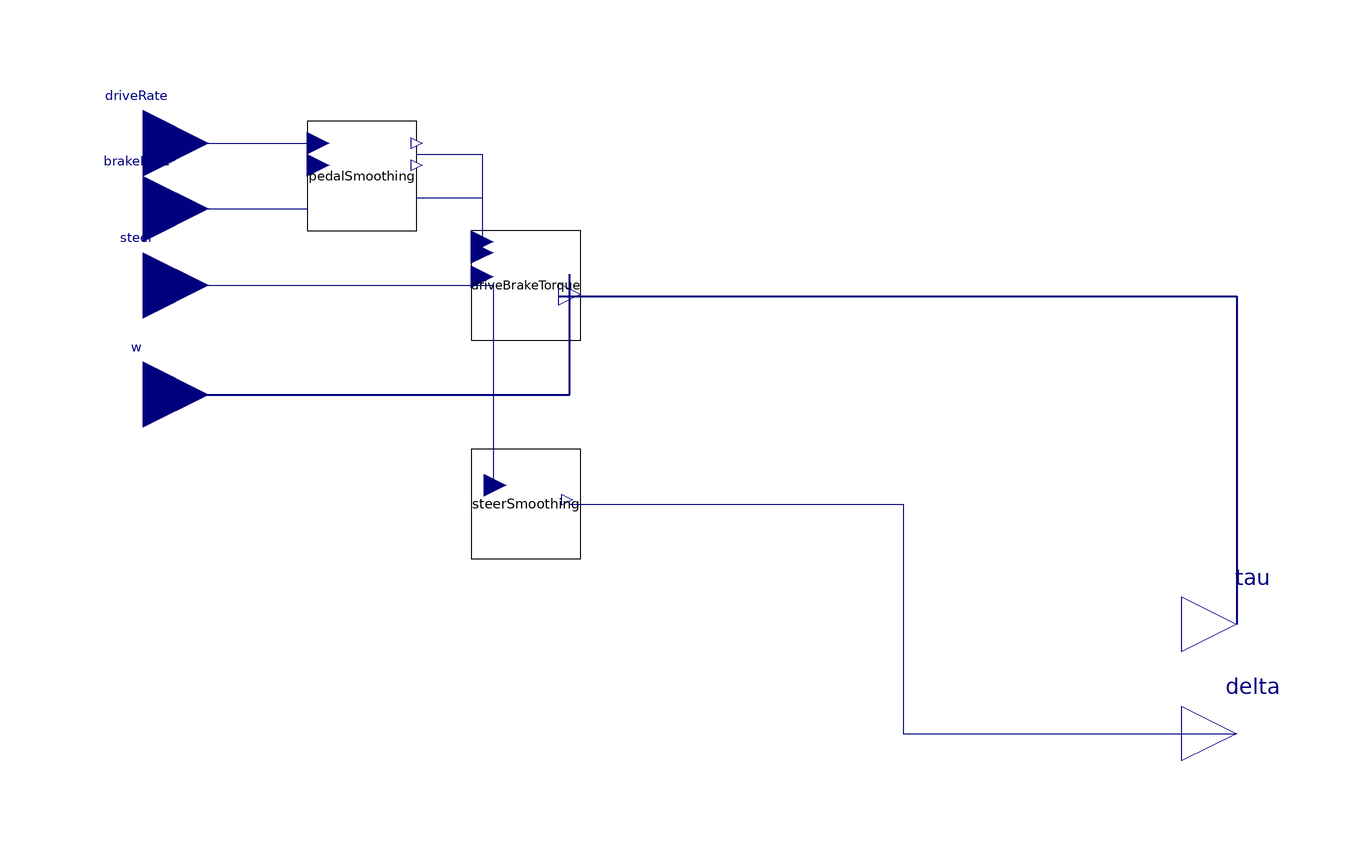

This picture is the connection diagram that the Modelica source below describes through its graphical annotations.

model RigControllerPedalRate "RigController with drive and brake pedal RATE inputs; pedal positions are states (PedalSmoothing)"
      Modelica.Blocks.Interfaces.RealInput steer annotation(
        Placement(transformation(origin = {-100, 70}, extent = {{-12, -12}, {12, 12}}), iconTransformation(origin = {-80, 25}, extent = {{-20, -20}, {20, 20}})));
      Modelica.Blocks.Interfaces.RealInput driveRate "-1 .. 1" annotation(
        Placement(transformation(origin = {-100, 96}, extent = {{-12, -12}, {12, 12}}), iconTransformation(origin = {-80, 75}, extent = {{-20, -20}, {20, 20}})));
      Modelica.Blocks.Interfaces.RealInput brakeRate "-1 .. 1" annotation(
        Placement(transformation(origin = {-100, 84}, extent = {{-12, -12}, {12, 12}}), iconTransformation(origin = {-80, 50}, extent = {{-20, -20}, {20, 20}})));
      PedalSmoothing pedalSmoothing annotation(
        Placement(transformation(origin = {-60, 90}, extent = {{-10, -10}, {10, 10}})));
      DriveBrakeTorque driveBrakeTorque annotation(
        Placement(transformation(origin = {-30, 70}, extent = {{-10, -10}, {10, 10}})));
      SteerSmoothing steerSmoothing annotation(
        Placement(transformation(origin = {-30, 30}, extent = {{-10, -10}, {10, 10}})));
      Modelica.Blocks.Interfaces.RealInput w[4](each unit = "rad/s") "wheel speeds" annotation(
        Placement(transformation(origin = {-100, 50}, extent = {{-12, -12}, {12, 12}}), iconTransformation(origin = {-80, 95}, extent = {{-20, -20}, {20, 20}})));
      Modelica.Blocks.Interfaces.RealOutput tau[4](each unit = "N.m") "torque demand" annotation(
        Placement(transformation(origin = {100, 8}, extent = {{-10, -10}, {10, 10}}), iconTransformation(origin = {100, -50}, extent = {{-10, -10}, {10, 10}})));
      Modelica.Blocks.Interfaces.RealOutput delta(unit = "rad") annotation(
        Placement(transformation(origin = {100, -12}, extent = {{-10, -10}, {10, 10}}), iconTransformation(origin = {82, -22}, extent = {{-10, -10}, {10, 10}})));
    equation
      connect(steer, steerSmoothing.uSteer) annotation(
        Line(points = {{-100, 70}, {-36, 70}, {-36, 34}}, color = {0, 0, 127}));
      connect(driveRate, pedalSmoothing.uDriveRate) annotation(
        Line(points = {{-100, 96}, {-70, 96}}, color = {0, 0, 127}));
      connect(brakeRate, pedalSmoothing.uBrakeRate) annotation(
        Line(points = {{-100, 84}, {-70, 84}}, color = {0, 0, 127}));
      connect(pedalSmoothing.drive, driveBrakeTorque.uDrive) annotation(
        Line(points = {{-50, 94}, {-38, 94}, {-38, 78}}, color = {0, 0, 127}));
      connect(pedalSmoothing.brake, driveBrakeTorque.uBrake) annotation(
        Line(points = {{-50, 86}, {-38, 86}, {-38, 76}}, color = {0, 0, 127}));
      connect(w, driveBrakeTorque.w) annotation(
        Line(points = {{-100, 50}, {-22, 50}, {-22, 72}}, color = {0, 0, 127}, thickness = 0.5));
      connect(steerSmoothing.delta, delta) annotation(
        Line(points = {{-22, 30}, {39, 30}, {39, -12}, {100, -12}}, color = {0, 0, 127}));
      connect(driveBrakeTorque.tau, tau) annotation(
        Line(points = {{-24, 68}, {100, 68}, {100, 8}}, color = {0, 0, 127}, thickness = 0.5));
      annotation(
        Icon(coordinateSystem(preserveAspectRatio = true, extent = {{-100, -100}, {100, 100}}), graphics = {Rectangle(extent = {{-100, -100}, {100, 100}}, lineColor = {0, 0, 0}, fillColor = {255, 255, 255}, fillPattern = FillPattern.Solid), Bitmap(extent = {{-90, -90}, {90, 90}}, fileName = "modelica://AlyssaModel/Resources/Images/pcb icon.png"), Text(extent = {{-100, -135}, {100, -105}}, textString = "%name")}));
    end RigControllerPedalRate;